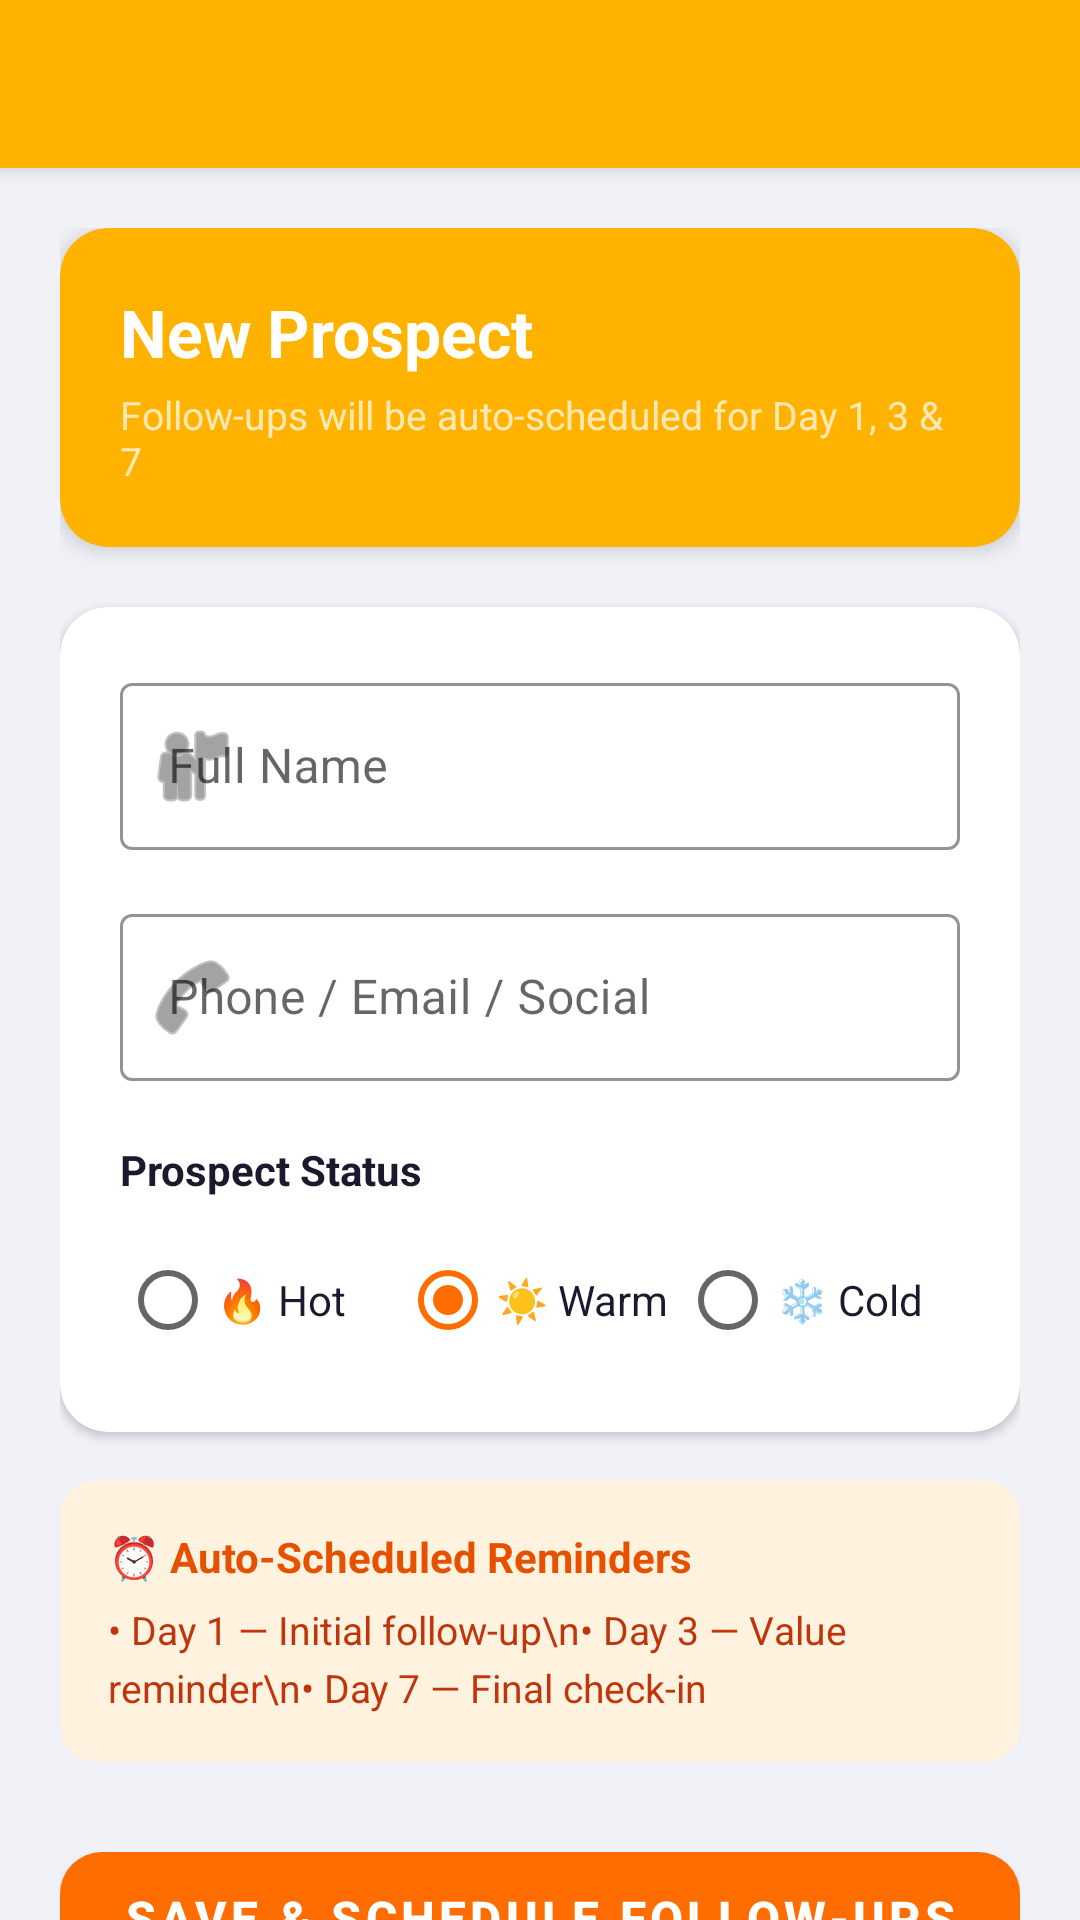

This screen was rendered from an Android layout file. Write that file and the resources it references.
<!-- AndroidManifest.xml: application theme Theme.FollowUpTracker -->
<!-- res/layout/activity_add_prospect.xml -->
<?xml version="1.0" encoding="utf-8"?>
<androidx.coordinatorlayout.widget.CoordinatorLayout
    xmlns:android="http://schemas.android.com/apk/res/android"
    xmlns:app="http://schemas.android.com/apk/res-auto"
    android:layout_width="match_parent"
    android:layout_height="match_parent"
    android:background="@color/bg_primary">

    <com.google.android.material.appbar.AppBarLayout
        android:layout_width="match_parent"
        android:layout_height="wrap_content">

        <androidx.appcompat.widget.Toolbar
            android:id="@+id/toolbar"
            android:layout_width="match_parent"
            android:layout_height="?attr/actionBarSize"
            android:background="@color/color_primary"
            app:navigationIcon="@drawable/ic_arrow_back"
            app:titleTextColor="@color/white" />

    </com.google.android.material.appbar.AppBarLayout>

    <androidx.core.widget.NestedScrollView
        android:layout_width="match_parent"
        android:layout_height="match_parent"
        app:layout_behavior="@string/appbar_scrolling_view_behavior">

        <LinearLayout
            android:layout_width="match_parent"
            android:layout_height="wrap_content"
            android:orientation="vertical"
            android:padding="20dp">

            
            <androidx.cardview.widget.CardView
                android:layout_width="match_parent"
                android:layout_height="wrap_content"
                android:layout_marginBottom="20dp"
                app:cardBackgroundColor="@color/color_primary"
                app:cardCornerRadius="16dp"
                app:cardElevation="4dp">

                <LinearLayout
                    android:layout_width="match_parent"
                    android:layout_height="wrap_content"
                    android:orientation="vertical"
                    android:padding="20dp">

                    <TextView
                        android:layout_width="wrap_content"
                        android:layout_height="wrap_content"
                        android:text="New Prospect"
                        android:textColor="@color/white"
                        android:textSize="22sp"
                        android:textStyle="bold" />

                    <TextView
                        android:layout_width="wrap_content"
                        android:layout_height="wrap_content"
                        android:layout_marginTop="4dp"
                        android:text="Follow-ups will be auto-scheduled for Day 1, 3 &amp; 7"
                        android:textColor="#B3FFFFFF"
                        android:textSize="13sp" />

                </LinearLayout>

            </androidx.cardview.widget.CardView>

            
            <androidx.cardview.widget.CardView
                android:layout_width="match_parent"
                android:layout_height="wrap_content"
                app:cardBackgroundColor="@color/bg_card"
                app:cardCornerRadius="16dp"
                app:cardElevation="2dp">

                <LinearLayout
                    android:layout_width="match_parent"
                    android:layout_height="wrap_content"
                    android:orientation="vertical"
                    android:padding="20dp">

                    
                    <com.google.android.material.textfield.TextInputLayout
                        android:id="@+id/tilName"
                        style="@style/Widget.MaterialComponents.TextInputLayout.OutlinedBox"
                        android:layout_width="match_parent"
                        android:layout_height="wrap_content"
                        android:layout_marginBottom="16dp"
                        android:hint="Full Name"
                        app:boxStrokeColor="@color/color_primary"
                        app:startIconDrawable="@android:drawable/ic_menu_myplaces">

                        <com.google.android.material.textfield.TextInputEditText
                            android:id="@+id/etName"
                            android:layout_width="match_parent"
                            android:layout_height="wrap_content"
                            android:inputType="textPersonName"
                            android:textColor="@color/text_primary" />

                    </com.google.android.material.textfield.TextInputLayout>

                    
                    <com.google.android.material.textfield.TextInputLayout
                        android:id="@+id/tilContact"
                        style="@style/Widget.MaterialComponents.TextInputLayout.OutlinedBox"
                        android:layout_width="match_parent"
                        android:layout_height="wrap_content"
                        android:layout_marginBottom="20dp"
                        android:hint="Phone / Email / Social"
                        app:boxStrokeColor="@color/color_primary"
                        app:startIconDrawable="@android:drawable/ic_menu_call">

                        <com.google.android.material.textfield.TextInputEditText
                            android:id="@+id/etContact"
                            android:layout_width="match_parent"
                            android:layout_height="wrap_content"
                            android:inputType="textEmailAddress|phone"
                            android:textColor="@color/text_primary" />

                    </com.google.android.material.textfield.TextInputLayout>

                    
                    <TextView
                        android:layout_width="wrap_content"
                        android:layout_height="wrap_content"
                        android:layout_marginBottom="10dp"
                        android:text="Prospect Status"
                        android:textColor="@color/text_primary"
                        android:textSize="14sp"
                        android:textStyle="bold" />

                    <RadioGroup
                        android:id="@+id/rgStatus"
                        android:layout_width="match_parent"
                        android:layout_height="wrap_content"
                        android:orientation="horizontal">

                        <RadioButton
                            android:id="@+id/rbHot"
                            android:layout_width="0dp"
                            android:layout_height="wrap_content"
                            android:layout_weight="1"
                            android:text="🔥 Hot"
                            android:textColor="@color/text_primary" />

                        <RadioButton
                            android:id="@+id/rbWarm"
                            android:layout_width="0dp"
                            android:layout_height="wrap_content"
                            android:layout_weight="1"
                            android:checked="true"
                            android:text="☀️ Warm"
                            android:textColor="@color/text_primary" />

                        <RadioButton
                            android:id="@+id/rbCold"
                            android:layout_width="0dp"
                            android:layout_height="wrap_content"
                            android:layout_weight="1"
                            android:text="❄️ Cold"
                            android:textColor="@color/text_primary" />

                    </RadioGroup>

                </LinearLayout>

            </androidx.cardview.widget.CardView>

            
            <androidx.cardview.widget.CardView
                android:layout_width="match_parent"
                android:layout_height="wrap_content"
                android:layout_marginTop="16dp"
                app:cardBackgroundColor="#FFF3E0"
                app:cardCornerRadius="12dp"
                app:cardElevation="0dp">

                <LinearLayout
                    android:layout_width="match_parent"
                    android:layout_height="wrap_content"
                    android:orientation="vertical"
                    android:padding="16dp">

                    <TextView
                        android:layout_width="wrap_content"
                        android:layout_height="wrap_content"
                        android:text="⏰ Auto-Scheduled Reminders"
                        android:textColor="#E65100"
                        android:textSize="14sp"
                        android:textStyle="bold" />

                    <TextView
                        android:layout_width="wrap_content"
                        android:layout_height="wrap_content"
                        android:layout_marginTop="6dp"
                        android:text="• Day 1 — Initial follow-up\n• Day 3 — Value reminder\n• Day 7 — Final check-in"
                        android:textColor="#BF360C"
                        android:textSize="13sp"
                        android:lineSpacingExtra="4dp" />

                </LinearLayout>

            </androidx.cardview.widget.CardView>

            
            <com.google.android.material.button.MaterialButton
                android:id="@+id/btnSave"
                android:layout_width="match_parent"
                android:layout_height="56dp"
                android:layout_marginTop="24dp"
                android:text="Save &amp; Schedule Follow-Ups"
                android:textSize="16sp"
                android:textStyle="bold"
                app:backgroundTint="@color/color_accent"
                app:cornerRadius="14dp" />

        </LinearLayout>

    </androidx.core.widget.NestedScrollView>

</androidx.coordinatorlayout.widget.CoordinatorLayout>
<!-- resources referenced by this layout -->
<resources>
  <color name="bg_card">#FFFFFF</color>
  <color name="bg_primary">#F0F2F8</color>
  <color name="color_accent">#FF6D00</color>
  <color name="color_primary">#FFB300</color>
  <color name="text_primary">#1A1A2E</color>
  <color name="white">#FFFFFF</color>
  <style name="Theme.FollowUpTracker" parent="Theme.MaterialComponents.Light.NoActionBar">
          <item name="colorPrimary">@color/color_primary</item>
          <item name="colorPrimaryDark">@color/color_primary_dark</item>
          <item name="colorAccent">@color/color_accent</item>
          <item name="android:windowBackground">@color/bg_primary</item>
          <item name="colorError">@color/color_error</item>
      </style>
  <color name="color_primary_dark">#FF8F00</color>
  <color name="color_error">#D32F2F</color>
</resources>
